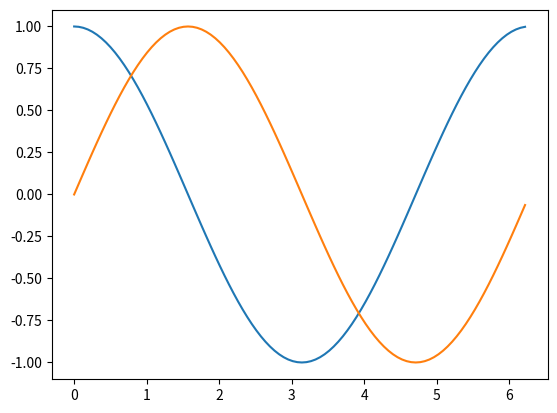

This chart was generated by the following Python code:
import numpy as np
inicio = 0
PI = np.pi #3.141592653...
N_termos = 100
t = np.arange(inicio,2*PI,2*PI/N_termos)
cos_t = np.cos(t)
sin_t = np.sin(t)


import matplotlib.pyplot as plt

plt.plot(t,cos_t)
plt.show()
plt.plot(t,sin_t)
plt.show()

